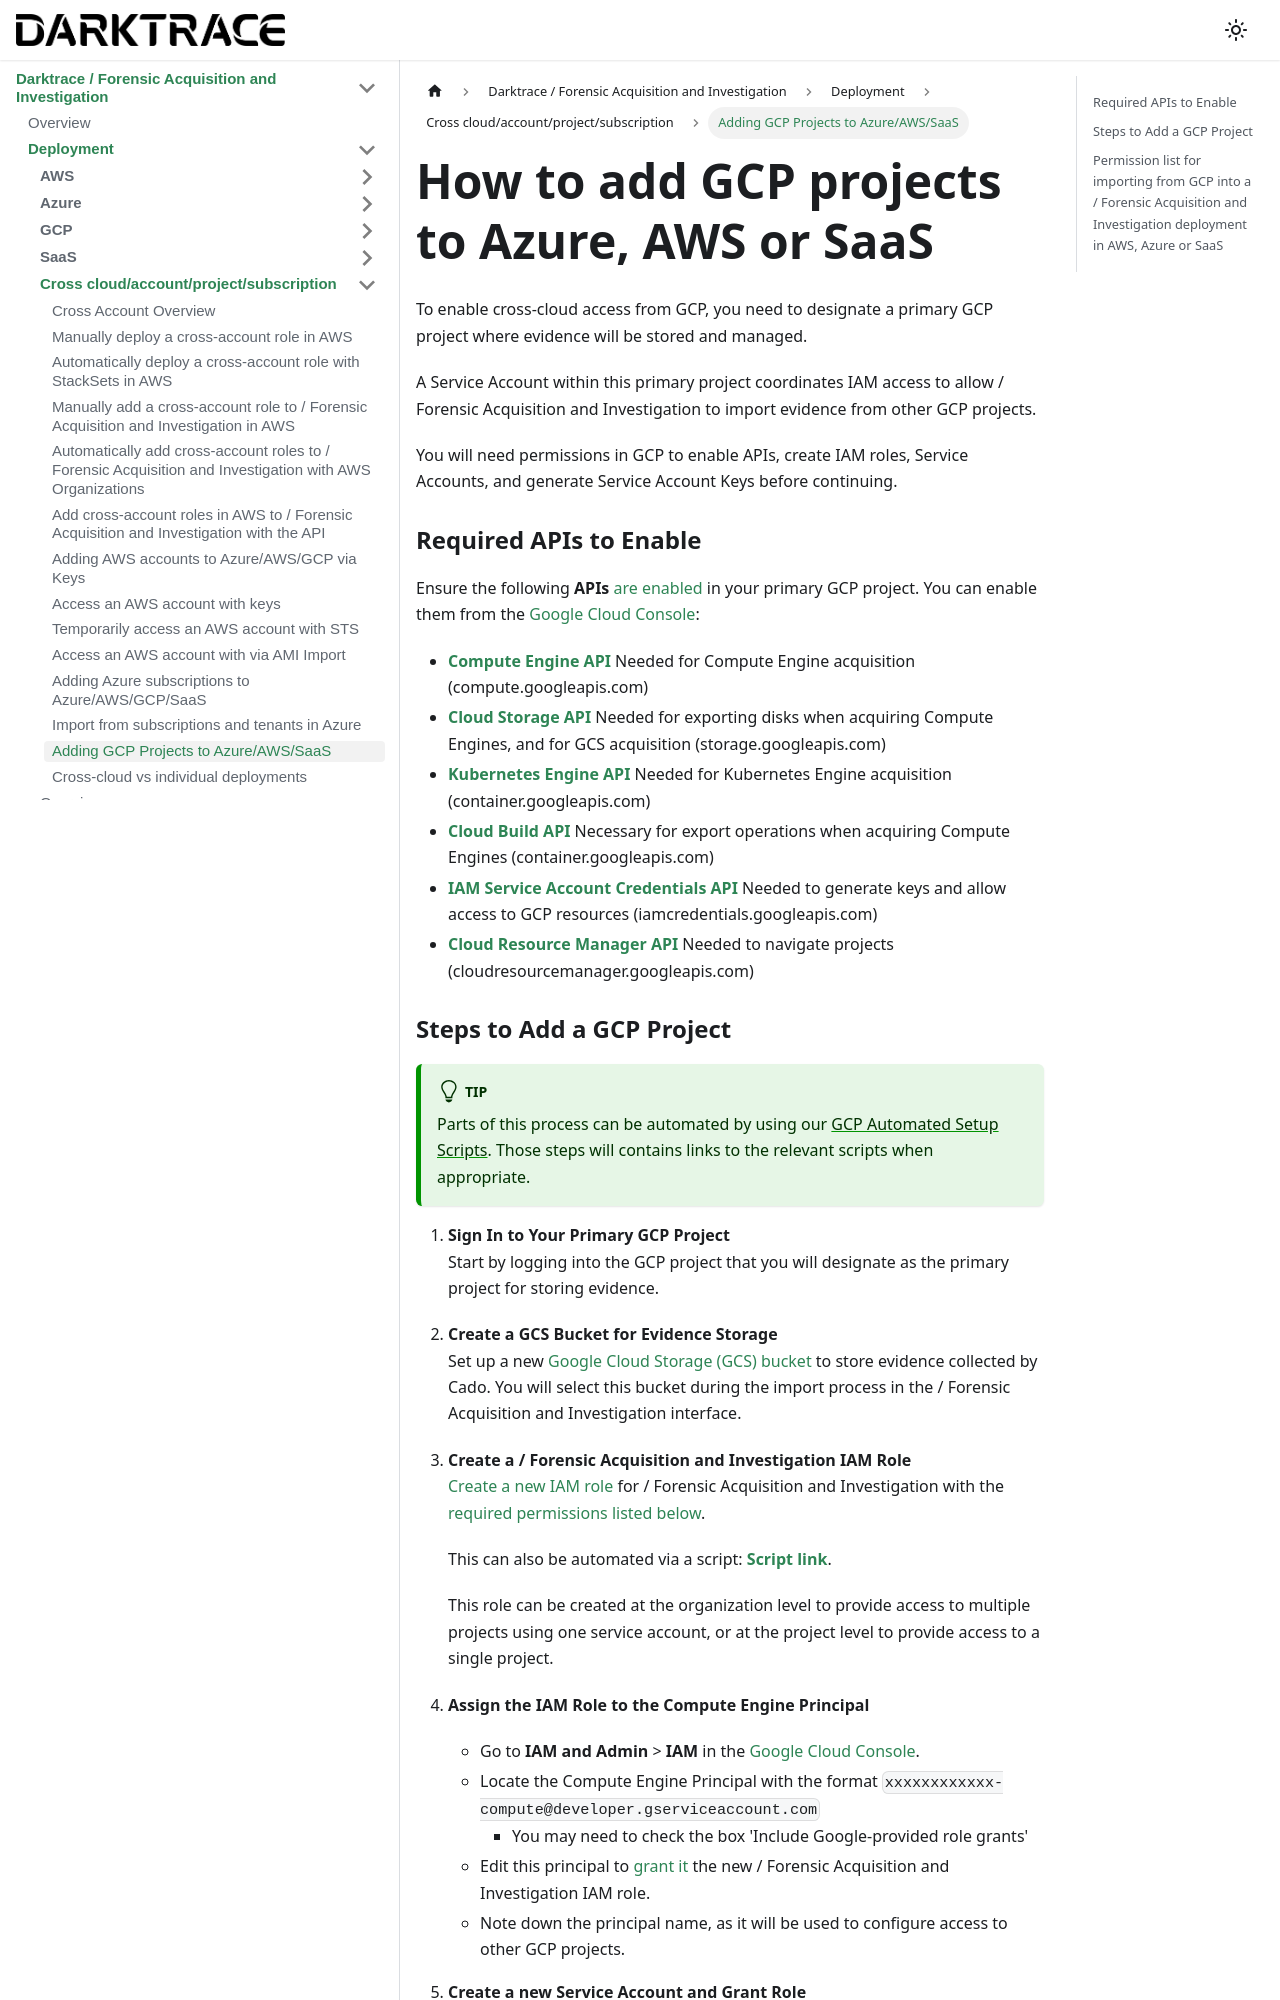

repository: cado-security/product-help · page: cado/deploy/cross/adding-gcp.html · generator: docusaurus

---
title: Adding GCP Projects to Azure/AWS/SaaS
hide_title: true
sidebar_position: 8
---

# How to add GCP projects to Azure, AWS or SaaS

To enable cross-cloud access from GCP, you need to designate a primary GCP project where evidence will be stored and managed.

A Service Account within this primary project coordinates IAM access to allow / Forensic Acquisition and Investigation to import evidence from other GCP projects. 

You will need permissions in GCP to enable APIs, create IAM roles, Service Accounts, and generate Service Account Keys before continuing.

### Required APIs to Enable

Ensure the following **APIs** [are enabled](https://cloud.google.com/endpoints/docs/openapi/enable-api) in your primary GCP project.
You can enable them from the [Google Cloud Console](https://console.cloud.google.com/apis/library):

- **[Compute Engine API](https://console.cloud.google.com/marketplace/product/google/compute.googleapis.com)**
Needed for Compute Engine acquisition (compute.googleapis.com)
- **[Cloud Storage API](https://console.cloud.google.com/marketplace/product/google/storage.googleapis.com)**
Needed for exporting disks when acquiring Compute Engines, and for GCS acquisition (storage.googleapis.com)
- **[Kubernetes Engine API](https://console.cloud.google.com/marketplace/product/google/container.googleapis.com)**
Needed for Kubernetes Engine acquisition (container.googleapis.com)
- **[Cloud Build API](https://console.cloud.google.com/marketplace/product/google/cloudbuild.googleapis.com)**
Necessary for export operations when acquiring Compute Engines (container.googleapis.com)
- **[IAM Service Account Credentials API](https://console.cloud.google.com/marketplace/product/google/iamcredentials.googleapis.com)**
Needed to generate keys and allow access to GCP resources (iamcredentials.googleapis.com)
- **[Cloud Resource Manager API](https://console.cloud.google.com/marketplace/product/google/cloudresourcemanager.googleapis.com)**
Needed to navigate projects (cloudresourcemanager.googleapis.com)
